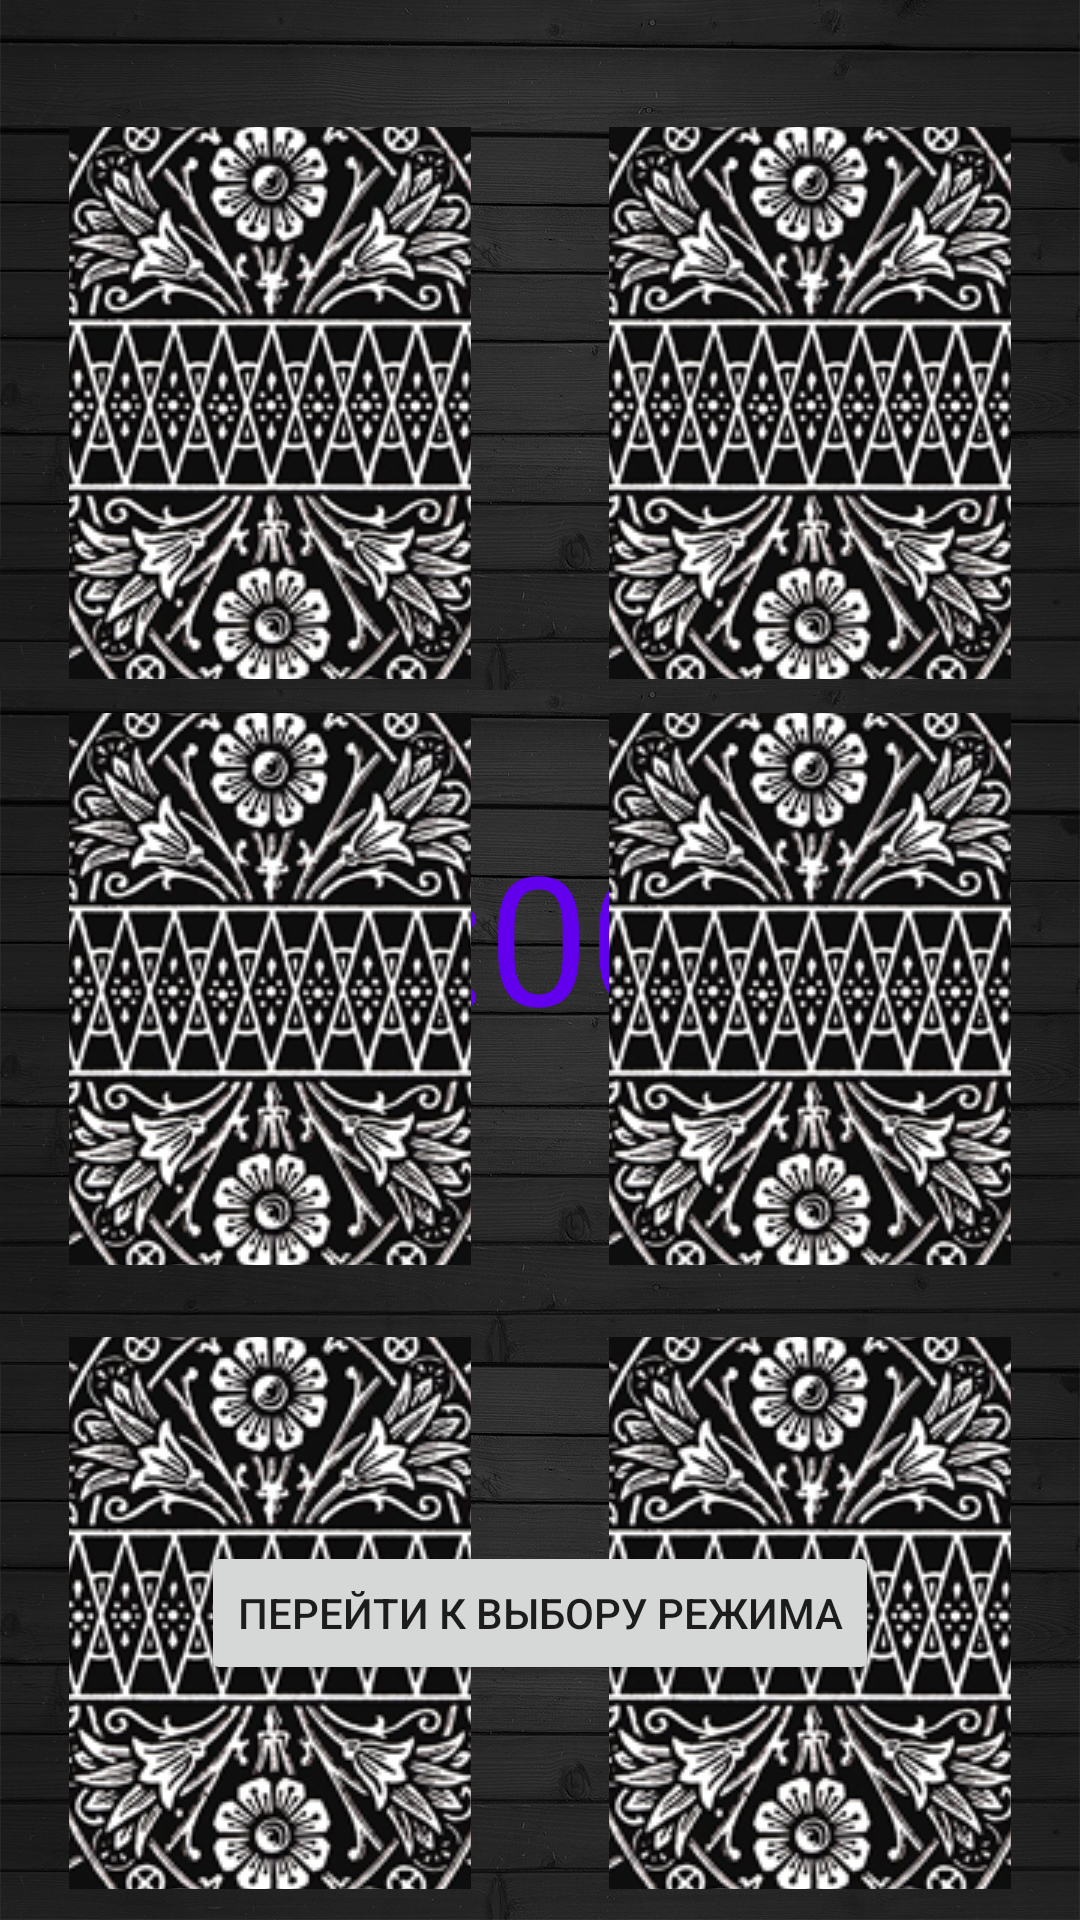

Layout XML and referenced resources for this Android screen:
<!-- AndroidManifest.xml: application theme Theme.Memorina -->
<!-- res/layout/igr_pole6.xml -->
<?xml version="1.0" encoding="utf-8"?>
<androidx.constraintlayout.widget.ConstraintLayout xmlns:android="http://schemas.android.com/apk/res/android"
    xmlns:app="http://schemas.android.com/apk/res-auto"
    xmlns:tools="http://schemas.android.com/tools"
    android:id="@+id/ly6"
    android:layout_width="match_parent"
    android:layout_height="match_parent"
    android:background="@drawable/back3">


    <Chronometer
        android:id="@+id/chronometer"
        android:layout_width="199dp"
        android:layout_height="185dp"
        android:textColor="@color/purple_500"
        android:textSize="60sp"
        app:layout_constraintBottom_toBottomOf="parent"
        app:layout_constraintEnd_toEndOf="parent"
        app:layout_constraintStart_toStartOf="parent"
        app:layout_constraintTop_toTopOf="@+id/guideline2"
        app:layout_constraintVertical_bias="0.206" />

    <ImageButton
        android:id="@+id/iB_1"
        android:layout_width="134dp"
        android:layout_height="184dp"
        app:layout_constraintBottom_toTopOf="@+id/guideline2"
        app:layout_constraintEnd_toStartOf="@+id/guideline"
        app:layout_constraintStart_toStartOf="parent"
        app:layout_constraintTop_toTopOf="@+id/guideline4"
        app:srcCompat="@drawable/rubashka2" />

    <Button
        android:id="@+id/button"
        android:layout_width="wrap_content"
        android:layout_height="wrap_content"
        android:text="Перейти к выбору рeжима"
        app:layout_constraintBottom_toBottomOf="parent"
        app:layout_constraintEnd_toEndOf="parent"
        app:layout_constraintStart_toStartOf="parent"
        app:layout_constraintTop_toTopOf="@+id/guideline3" />

    <ImageButton
        android:id="@+id/iB_2"
        android:layout_width="134dp"
        android:layout_height="184dp"
        app:layout_constraintBottom_toTopOf="@+id/guideline2"
        app:layout_constraintEnd_toEndOf="parent"
        app:layout_constraintStart_toStartOf="@+id/guideline"
        app:layout_constraintTop_toTopOf="@+id/guideline4"
        app:srcCompat="@drawable/rubashka2" />

    <ImageButton
        android:id="@+id/iB_3"
        android:layout_width="134dp"
        android:layout_height="184dp"
        app:layout_constraintBottom_toTopOf="@+id/guideline3"
        app:layout_constraintEnd_toStartOf="@+id/guideline"
        app:layout_constraintStart_toStartOf="parent"
        app:layout_constraintTop_toTopOf="@+id/guideline2"
        app:srcCompat="@drawable/rubashka2" />

    <ImageButton
        android:id="@+id/iB_4"
        android:layout_width="134dp"
        android:layout_height="184dp"
        app:layout_constraintBottom_toTopOf="@+id/guideline3"
        app:layout_constraintEnd_toEndOf="parent"
        app:layout_constraintStart_toStartOf="@+id/guideline"
        app:layout_constraintTop_toTopOf="@+id/guideline2"
        app:srcCompat="@drawable/rubashka2" />

    <ImageButton
        android:id="@+id/iB_5"
        android:layout_width="134dp"
        android:layout_height="184dp"
        app:layout_constraintBottom_toBottomOf="parent"
        app:layout_constraintEnd_toStartOf="@+id/guideline"
        app:layout_constraintStart_toStartOf="parent"
        app:layout_constraintTop_toTopOf="@+id/guideline3"
        app:srcCompat="@drawable/rubashka2" />

    <ImageButton
        android:id="@+id/iB_6"
        android:layout_width="134dp"
        android:layout_height="184dp"
        app:layout_constraintBottom_toBottomOf="parent"
        app:layout_constraintEnd_toEndOf="parent"
        app:layout_constraintStart_toStartOf="@+id/guideline"
        app:layout_constraintTop_toTopOf="@+id/guideline3"
        app:srcCompat="@drawable/rubashka2" />

    <androidx.constraintlayout.widget.Guideline
        android:id="@+id/guideline"
        android:layout_width="wrap_content"
        android:layout_height="wrap_content"
        android:orientation="vertical"
        app:layout_constraintGuide_percent="0.5"
        app:layout_constraintStart_toStartOf="parent" />

    <androidx.constraintlayout.widget.Guideline
        android:id="@+id/guideline2"
        android:layout_width="wrap_content"
        android:layout_height="wrap_content"
        android:orientation="horizontal"
        app:layout_constraintGuide_percent="0.35" />

    <androidx.constraintlayout.widget.Guideline
        android:id="@+id/guideline3"
        android:layout_width="wrap_content"
        android:layout_height="wrap_content"
        android:orientation="horizontal"
        app:layout_constraintGuide_percent="0.68" />

    <androidx.constraintlayout.widget.Guideline
        android:id="@+id/guideline4"
        android:layout_width="wrap_content"
        android:layout_height="wrap_content"
        android:orientation="horizontal"
        app:layout_constraintGuide_percent="0.07" />

    <TextView
        android:id="@+id/textView2"
        android:layout_width="364dp"
        android:layout_height="133dp"
        android:textColor="@color/purple_500"
        android:visibility="invisible"
        app:layout_constraintBottom_toTopOf="@+id/guideline3"
        app:layout_constraintEnd_toEndOf="parent"
        app:layout_constraintHorizontal_bias="0.569"
        app:layout_constraintStart_toStartOf="parent"
        app:layout_constraintTop_toTopOf="parent"
        app:layout_constraintVertical_bias="0.153" />

</androidx.constraintlayout.widget.ConstraintLayout>
<!-- resources referenced by this layout -->
<resources>
  <!-- drawable back3: jpg bitmap (drawable-v24, 817770 bytes) -->
  <!-- drawable rubashka2: jpg bitmap (drawable-v24, 103481 bytes) -->
  <style name="Theme.Memorina" parent="Theme.MaterialComponents.DayNight.NoActionBar">
  
          
          <item name="colorPrimary">@color/purple_500</item>
          <item name="colorPrimaryVariant">@color/purple_700</item>
          <item name="colorOnPrimary">@color/white</item>
          
          <item name="colorSecondary">@color/teal_200</item>
          <item name="colorSecondaryVariant">@color/teal_700</item>
          <item name="colorOnSecondary">@color/black</item>
          
          <item name="android:statusBarColor" tools:targetApi="l">?attr/colorPrimaryVariant</item>
          
      </style>
  <!-- not gathered from this repository: default colours our renderer supplied (Android Studio template values) -->
  <color name="purple_500">#FF6200EE</color>
  <color name="purple_700">#FF3700B3</color>
  <color name="teal_200">#FF03DAC5</color>
  <color name="teal_700">#FF018786</color>
  <color name="black">#FF000000</color>
  <color name="white">#FFFFFFFF</color>
</resources>
